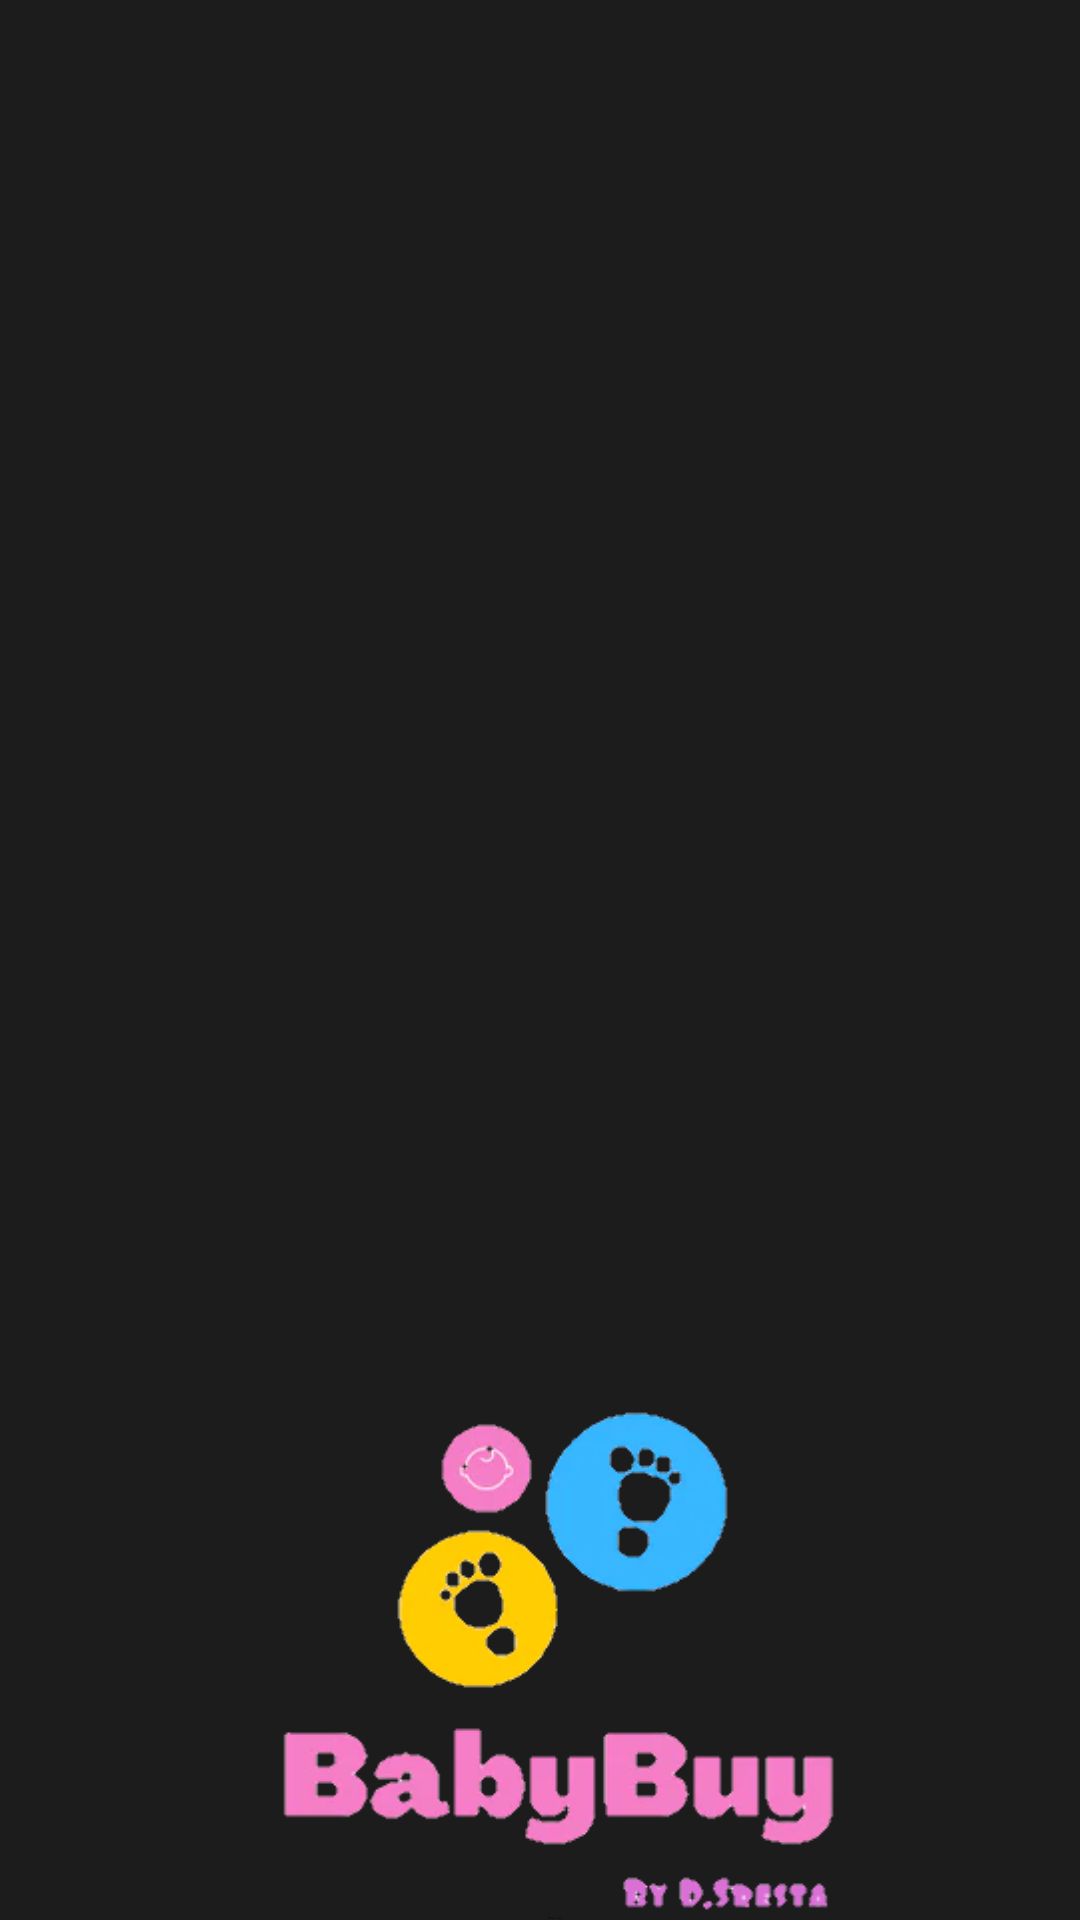

The Android layout XML behind this screen, and the referenced resources:
<!-- AndroidManifest.xml: application theme Theme.Babybuy -->
<!-- res/layout/layout_header.xml -->
<?xml version="1.0" encoding="utf-8"?>
<androidx.constraintlayout.widget.ConstraintLayout xmlns:android="http://schemas.android.com/apk/res/android"
    xmlns:app="http://schemas.android.com/apk/res-auto"
    xmlns:tools="http://schemas.android.com/tools"
    android:layout_width="match_parent"
    android:layout_height="176dp"
    android:background="#1C1C1C"
    android:paddingLeft="10dp">

    <ImageView
        android:layout_width="189dp"
        android:layout_height="174dp"
        android:background="@drawable/bbt"
        app:layout_constraintBottom_toTopOf="@+id/header_titlename"
        app:layout_constraintEnd_toEndOf="parent"
        app:layout_constraintStart_toStartOf="parent" />

    <TextView
        android:id="@+id/header_titlename"
        android:layout_width="wrap_content"
        android:layout_height="wrap_content"
        android:fontFamily="sans-serif-medium"
        android:text="Baby Buy"
        android:textSize="1dp"
        android:textStyle="bold"
        app:layout_constraintBottom_toBottomOf="parent"
        app:layout_constraintEnd_toEndOf="parent"
        app:layout_constraintStart_toStartOf="parent" />

</androidx.constraintlayout.widget.ConstraintLayout>
<!-- resources referenced by this layout -->
<resources>
  <!-- drawable bbt: png bitmap (drawable, 36752 bytes) -->
  <style name="Theme.Babybuy" parent="Theme.MaterialComponents.DayNight.NoActionBar">
          
          <item name="colorPrimary">@color/pinky</item>
          <item name="colorPrimaryVariant">@color/headings</item>
          <item name="colorOnPrimary">@color/white</item>
          
          <item name="colorSecondary">@color/yellowy</item>
          <item name="colorSecondaryVariant">@color/yellowy</item>
          <item name="colorOnSecondary">@color/black</item>
          
          <item name="android:statusBarColor">?attr/colorPrimaryVariant</item>
          
      </style>
  <color name="pinky">#F37FC3</color>
  <color name="headings">#3797CF</color>
  <color name="white">#F4EFEF</color>
  <color name="yellowy">#FFFECC01</color>
  <color name="black">#0C0C0C</color>
</resources>
